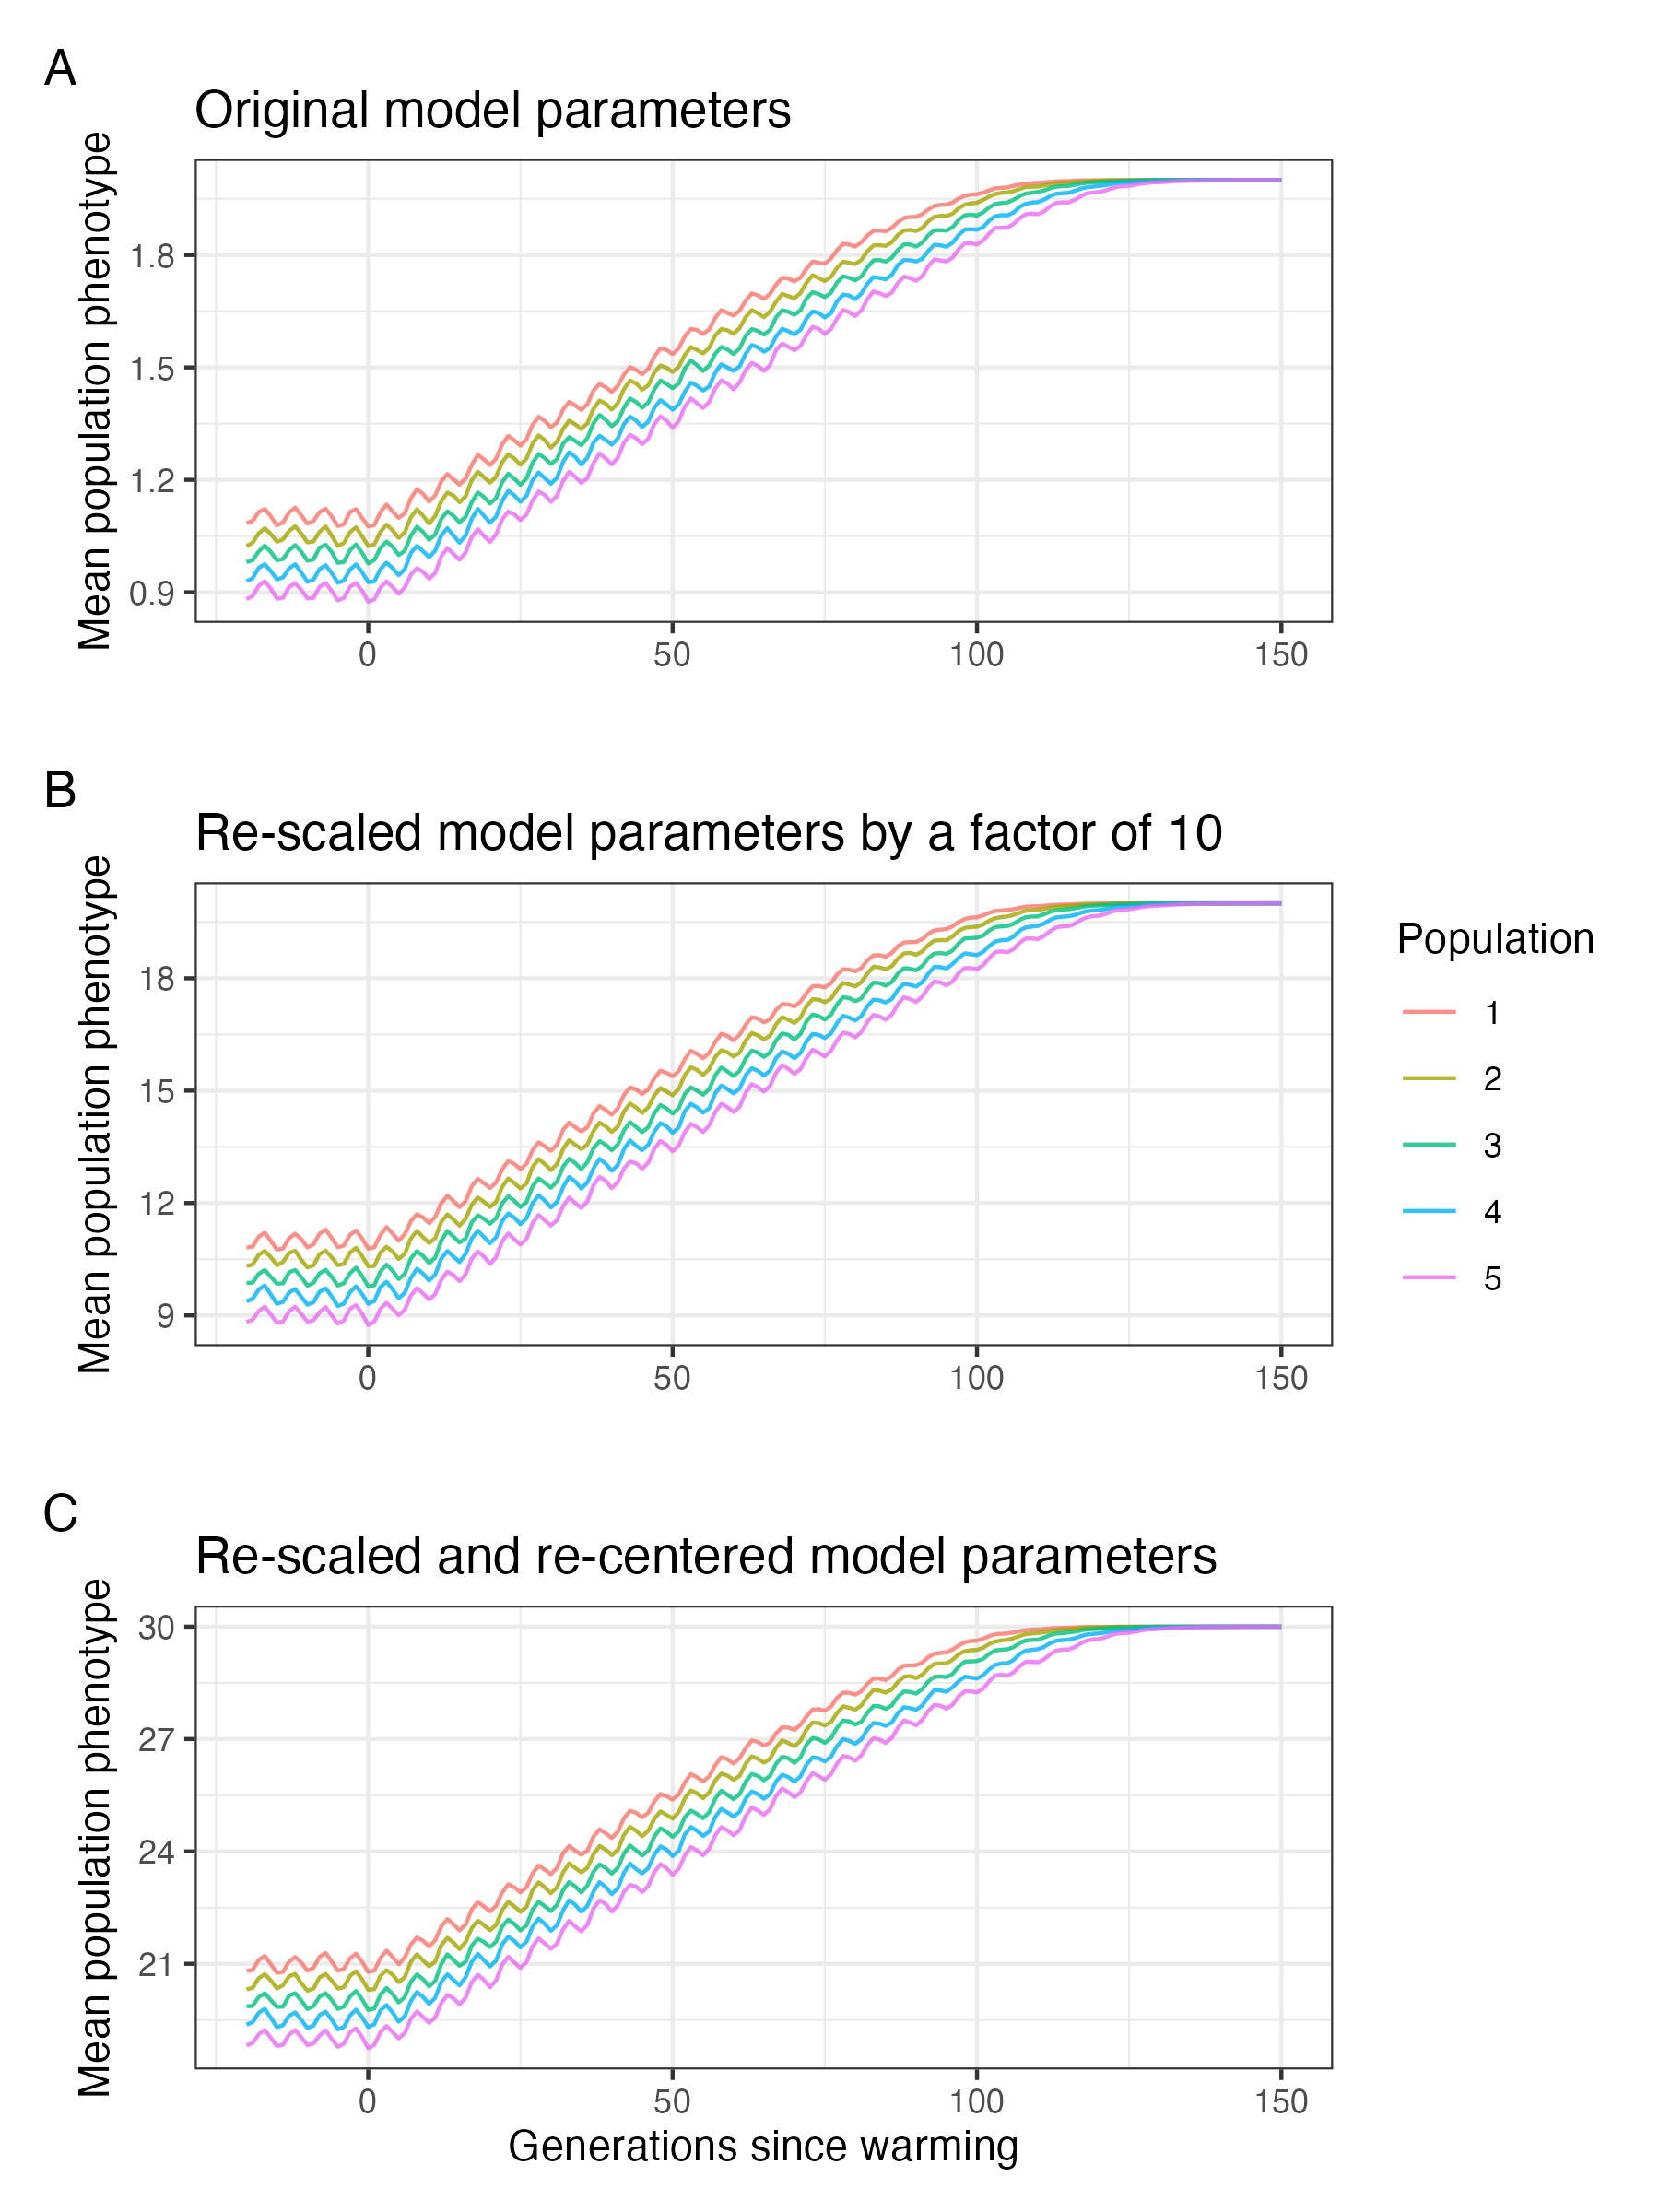

Recreate this plot in R.
library(tidyverse)
library(patchwork)

setwd("~/zzz_SLIM/scaling")

original <- read_csv('./original/sum_K1000_burnin100_EN0_aIoC50_IM1_I0.5_S100_U100_AGV0_MS0.01_me0.01_mr0_WoFF0.1_1977.csv')  %>%
  filter(Population != 6) %>%
  mutate(Population = as.factor(Population),
         GsW = Generation -200) 
         
scaled <- read_csv('./scaled/sum_K1000_burnin100_EN0_aIoC50_IM1_I0.5_S100_U100_AGV0_MS0.01_me0.1_mr0_WoFF1_1977.csv') %>%
  filter(Population != 6) %>%
  mutate(Population = as.factor(Population),
         GsW = Generation -200) 

centered <- read_csv('./centered/sum_K1000_burnin100_EN0_aIoC50_IM1_I0.5_S100_U100_AGV0_MS0.01_me0.1_mr0_WoFF1_1977.csv') %>%
  filter(Population != 6) %>%
  mutate(Population = as.factor(Population),
         GsW = Generation -200) 

original

(pO <- ggplot(original, aes(GsW, Phenotype, color = Population)) +
  geom_line(alpha = 0.8) +
  theme_bw() +
  labs(color = 'Population', y = 'Mean population phenotype', x = '',
       title = 'Original model parameters') +
  scale_x_continuous(limits = c(-20, 150)))

(pS <- ggplot(scaled, aes(GsW, Phenotype, color = Population)) +
  geom_line(alpha = 0.8) +
  theme_bw() +
  labs(color = 'Population', y = 'Mean population phenotype', x = '',
  title = 'Re-scaled model parameters by a factor of 10') +
  scale_x_continuous(limits = c(-20, 150)))

(pC <- ggplot(centered, aes(GsW, Phenotype, color = Population)) +
    geom_line(alpha = 0.8) +
    theme_bw() +
    labs(color = 'Population', y = 'Mean population phenotype', x = 'Generations since warming',
        title = 'Re-scaled and re-centered model parameters') +
    scale_x_continuous(limits = c(-20, 150)))

pO / pS / pC + plot_layout(guides = 'collect') + plot_annotation(tag_levels = 'A')

ggsave('scaling.png', dpi = 300, height = 8, width = 6)
